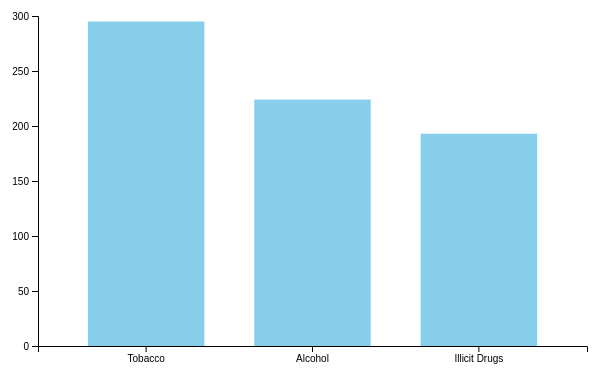
D3 v4 page, settled after 360 driven frames (6 s of simulated time); the page loaded 1 data file(s).


  jQuery(document).ready(function($) {
    

    var margin = {top:50, right:1, bottom:20, left:50},
         width = 600 - margin.left - margin.right,
        height = 400 - margin.top - margin.bottom;
      
      var svg = d3.select("body")
                    .append("svg") 
                    .attr ("width", width + margin.right + margin.left)
                    .attr ("height", height + margin.top +margin.bottom);
      
      var chart = svg.append("g")
            .attr("transform", "translate(" + margin.left + "," + margin.top + ")");
      
    d3.csv("cost.csv", function(error, data){
        if(error) throw error;
        
        data.forEach(function(d){
            d["Cost"] = +d["Cost"];
            return d;
        });
        
        var y = d3.scaleLinear()
            .range([height, 0])
            .domain([0, 300]);
        
        var x = d3.scaleBand()
            .range([0,width])
            .domain (data.map(function(d){ return d["Drugs"]; }))
            .padding (0.3);
        
        chart.selectAll(".bars")
            .data(data)
            .enter()
            .append("rect")
            .attr("x", function(d){ return x(d["Drugs"]); })
            .attr("y", function(d){ return y(d["Cost"]); })
            .attr("width", function(d){ return x.bandwidth(); })
            .attr("height", function(d){ return height - y(d["Cost"]); })
            .attr("fill", "skyblue");
      
        svg.append("g")
            .attr("transform", "translate(" + margin.left + "," + (height + margin.top) + ")")
            .call(d3.axisBottom(x));
      
      svg.append("g")
        .attr("transform", "translate(" + margin.left + "," + margin.top + ")")
        .call(d3.axisLeft(y).ticks(5));
   
   });

  });
      
  

### data: cost.csv
Drugs, Cost
Tobacco, 295
Alcohol, 224
Illicit Drugs, 193